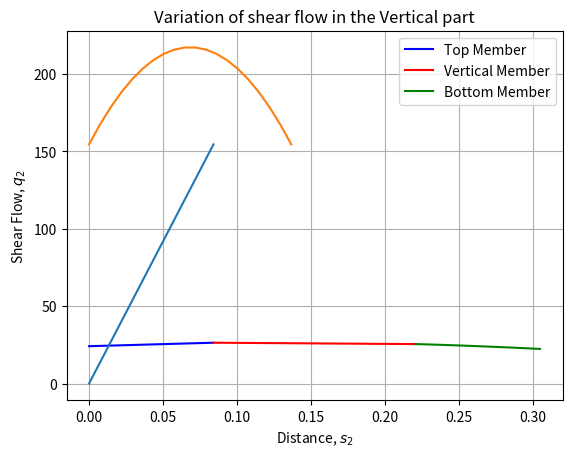

Source code (Python):
import numpy as np
import matplotlib.pyplot as plt
from scipy.optimize import fsolve

b = 0.1681 # m
h = 0.1366 # m
t = 5e-04 # m
L = 5.47 * 9.81 # N
I = 2*(b*(t**3)/12 + b*t*((h/2)**2) + (h**3)*t/12) # m^4
M_max_fus = 4 # Nm

s1 = np.linspace(0, b/2, 20)

q1 = []
for i in range(len(s1)):
    q1.append(L*h*s1[i]*t/(2*I))


s2 = np.linspace(0, h, 20)
q2 = []

for i in range(len(s2)):
    q2.append(q1[-1] + L*(h-s2[i])*s2[i]*t/(2*I))

q2 = np.array(q2)

#I = 1
A = 152.1e-06
E = 69e09
G = 26e09
F_qx = L*h*t*(s1**2)/(4*I)
F_qy = L*h*b*s2*t/(4*I) + L*t*(h*(s2**2)/2 - s2**3/3)/(2*I)
F_qx_b = L*h*b*t*s1/(4*I) - L*h*(s1**2)*t/(4*I)

def top_member(x):
    F_A, M_A = x
    V = L/2
    H = F_A - F_qx
    H = np.full_like(s1, H)
    M = M_A + V*s1
    M = np.full_like(s1, M) - np.ones_like(s1)*14.315

    dU_MA = np.trapz(M/(E*I), s1)
    dU_FA = np.trapz(H/(E*A), s1)

    return [dU_FA,dU_MA]

def vertical_member(x):
    F_A, M_A = x
    V = F_A - F_qx[-1]
    H = L/2 - F_qy
    H = np.full_like(s2, H)
    M = M_A + L*b/4 - V*s2
    M = np.full_like(s2, M) - np.ones_like(s2)*14.315

    dU_MA = np.trapz(M/(E*I) , s2)
    dU_FA = np.trapz((-M*s2)/(E * I), s2) + V/(G*A)*np.trapz(np.ones_like(s2),s2)
    return [dU_FA, dU_MA]

def bottom_member(x):
    F_A, M_A = x
    V = L/2 - F_qy[-1]
    H = L*h*t/(4*I) * (b**2/4 - s1**2) - F_A
    H = np.full_like(s1, H)
    M = M_A + (b/2 - s1)*L/2 + H*h
    M = np.full_like(s1, M) - np.ones_like(s1)*14.315
    dU_MA = np.trapz(M/(E*I) , s1)
    dU_FA = np.trapz(-M/(E*I), s1) + np.trapz(-H/(E*A), s1)
    return [dU_FA, dU_MA]

# Initial guess for F_A and M_A
initial_guess = [1e-05, 1e-05]  # Initial guess for [F_A, M_A]

# Solve the system of equations
sol_top = fsolve(top_member, initial_guess) 
sol_vert = fsolve(vertical_member, initial_guess)
sol_bottom = fsolve(bottom_member, initial_guess)

# Sum the results to get the final solution
F_A_sol = sol_top[0] + sol_vert[0] + sol_bottom[0]
M_A_sol = sol_top[1] + sol_vert[1] + sol_bottom[1]

print("F_A = ", F_A_sol)
print("M_A = ", M_A_sol)

def M_top(F_A, M_A):
    V = L/2
    H = F_A - F_qx
    H = np.full_like(s1, H)
    M = M_A + V*s1
    M = np.full_like(s1, M) - np.ones_like(s1)*14.315
    return M

def M_vertical(F_A, M_A):
    V = F_A - F_qx[-1]
    H = L/2 - F_qy
    H = np.full_like(s2, H)
    M = M_A + L*b/4 - V*s2
    M = np.full_like(s2, M) - np.ones_like(s2)*14.315

    return M

def M_bottom(F_A, M_A):
    V = L/2 - F_qy[-1]
    H = L*h*t/(4*I) * (b**2/4 - s1**2) - F_A
    H = np.full_like(s1, H)
    M = M_A + (b/2 - s1)*L/2 + H*h
    M = np.full_like(s1, M) - np.ones_like(s1)*14.315

    return M

M1 = M_top(F_A_sol, M_A_sol)
M2 = M_vertical(F_A_sol, M_A_sol)
M3 = M_bottom(F_A_sol, M_A_sol)
print(max(M2))

plt.plot(s1, M1, 'b', label = 'Top Member')
plt.plot(s2+s1[-1], M2, 'r', label = 'Vertical Member')
plt.plot(s2[-1]+s1[-1]+s1, M3, 'g', label = 'Bottom Member')
plt.title("Bending Moment Diagram of Bulkhead")
plt.xlabel("Distance along the half section (m)")
plt.ylabel('Bending Moment  (Nm)')
plt.grid(True)
plt.legend()
plt.show()

plt.plot(s1, q1)
plt.title('Variation of shear flow in the horizontal part from the center to the edge')
plt.grid(True)
plt.xlabel('Distance, $s_{1}$')
plt.ylabel('Shear Flow, $q_{1}$')
plt.show()

plt.plot(s2, q2)
plt.title('Variation of shear flow in the Vertical part')
plt.grid(True)
plt.xlabel('Distance, $s_{2}$')
plt.ylabel('Shear Flow, $q_{2}$')
plt.show()

F1_max = M_max_fus*h/(2*I) + q1[-1]/t
F2 = []
for i in range(len(s2)):
    F2.append(q2[i]/t + M_max_fus*(h-s2[i])*s2[i]*t/(2*I))
F2_max = max(F2)
print(F1_max)
print(F2_max)
print(I)